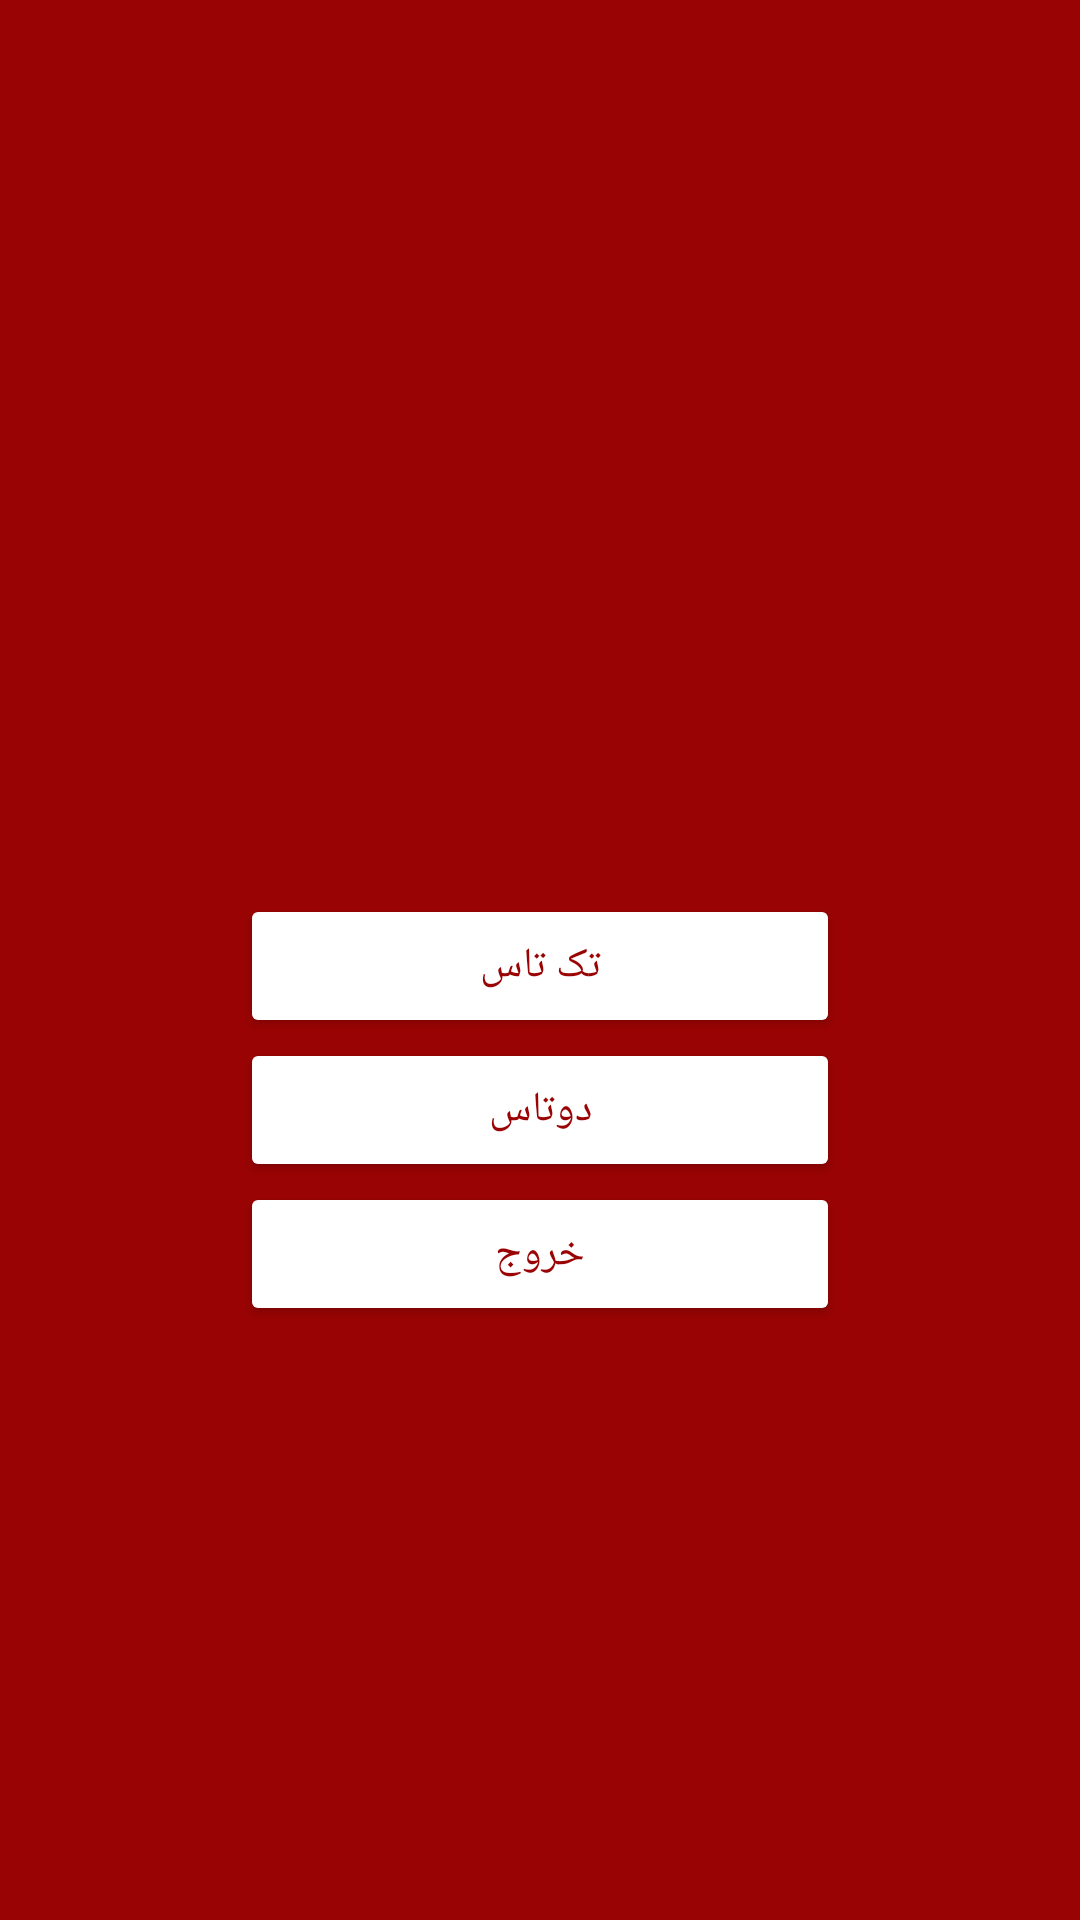

Layout XML and referenced resources for this Android screen:
<!-- AndroidManifest.xml: application theme Theme.Tas -->
<!-- res/layout/activity_menu.xml -->
<?xml version="1.0" encoding="utf-8"?>
<androidx.constraintlayout.widget.ConstraintLayout xmlns:android="http://schemas.android.com/apk/res/android"
    xmlns:app="http://schemas.android.com/apk/res-auto"
    xmlns:tools="http://schemas.android.com/tools"
    android:layout_width="match_parent"
    android:layout_height="match_parent"
    android:background="#9A0303"
    tools:context=".Menu_Activity">

    <LinearLayout
        android:layout_width="200dp"
        android:layout_height="wrap_content"
        android:layout_marginTop="100dp"
        android:orientation="vertical"
        app:layout_constraintBottom_toBottomOf="parent"
        app:layout_constraintEnd_toEndOf="parent"
        app:layout_constraintStart_toStartOf="parent"
        app:layout_constraintTop_toTopOf="parent">

        <Button
            android:id="@+id/button3"
            android:layout_width="match_parent"
            android:layout_height="wrap_content"
            android:backgroundTint="#FFFFFF"
            android:onClick="OnClick_One"
            android:text="تک تاس"
            android:textColor="#9A0303" />

        <Button
            android:id="@+id/button"
            android:layout_width="match_parent"
            android:layout_height="wrap_content"
            android:backgroundTint="#FFFFFF"
            android:onClick="OnClick_Two"
            android:text="دوتاس"
            android:textColor="#9A0303" />

        <Button
            android:id="@+id/button2"
            android:layout_width="match_parent"
            android:layout_height="wrap_content"
            android:backgroundTint="#FFFFFF"
            android:onClick="OnClick_Exit"
            android:text="خروج"
            android:textColor="#9A0303" />
    </LinearLayout>
</androidx.constraintlayout.widget.ConstraintLayout>
<!-- resources referenced by this layout -->
<resources>
  <style name="Theme.Tas" parent="Theme.AppCompat.Light.NoActionBar">
  
      </style>
</resources>
